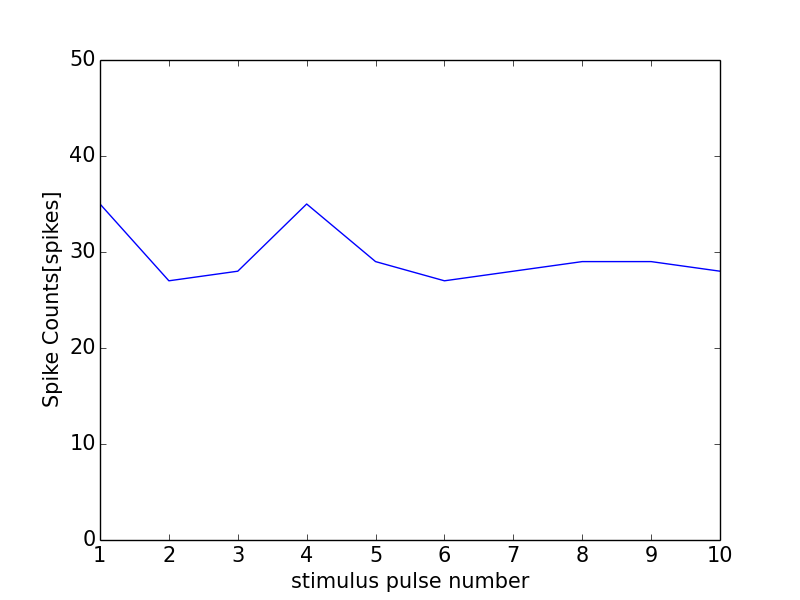

The table this chart was drawn from, first rows:
0, 0.0
0, 0
1, 35
2, 27
3, 28
4, 35
5, 29
6, 27
7, 28
8, 29
9, 29
10, 28
11, 1
